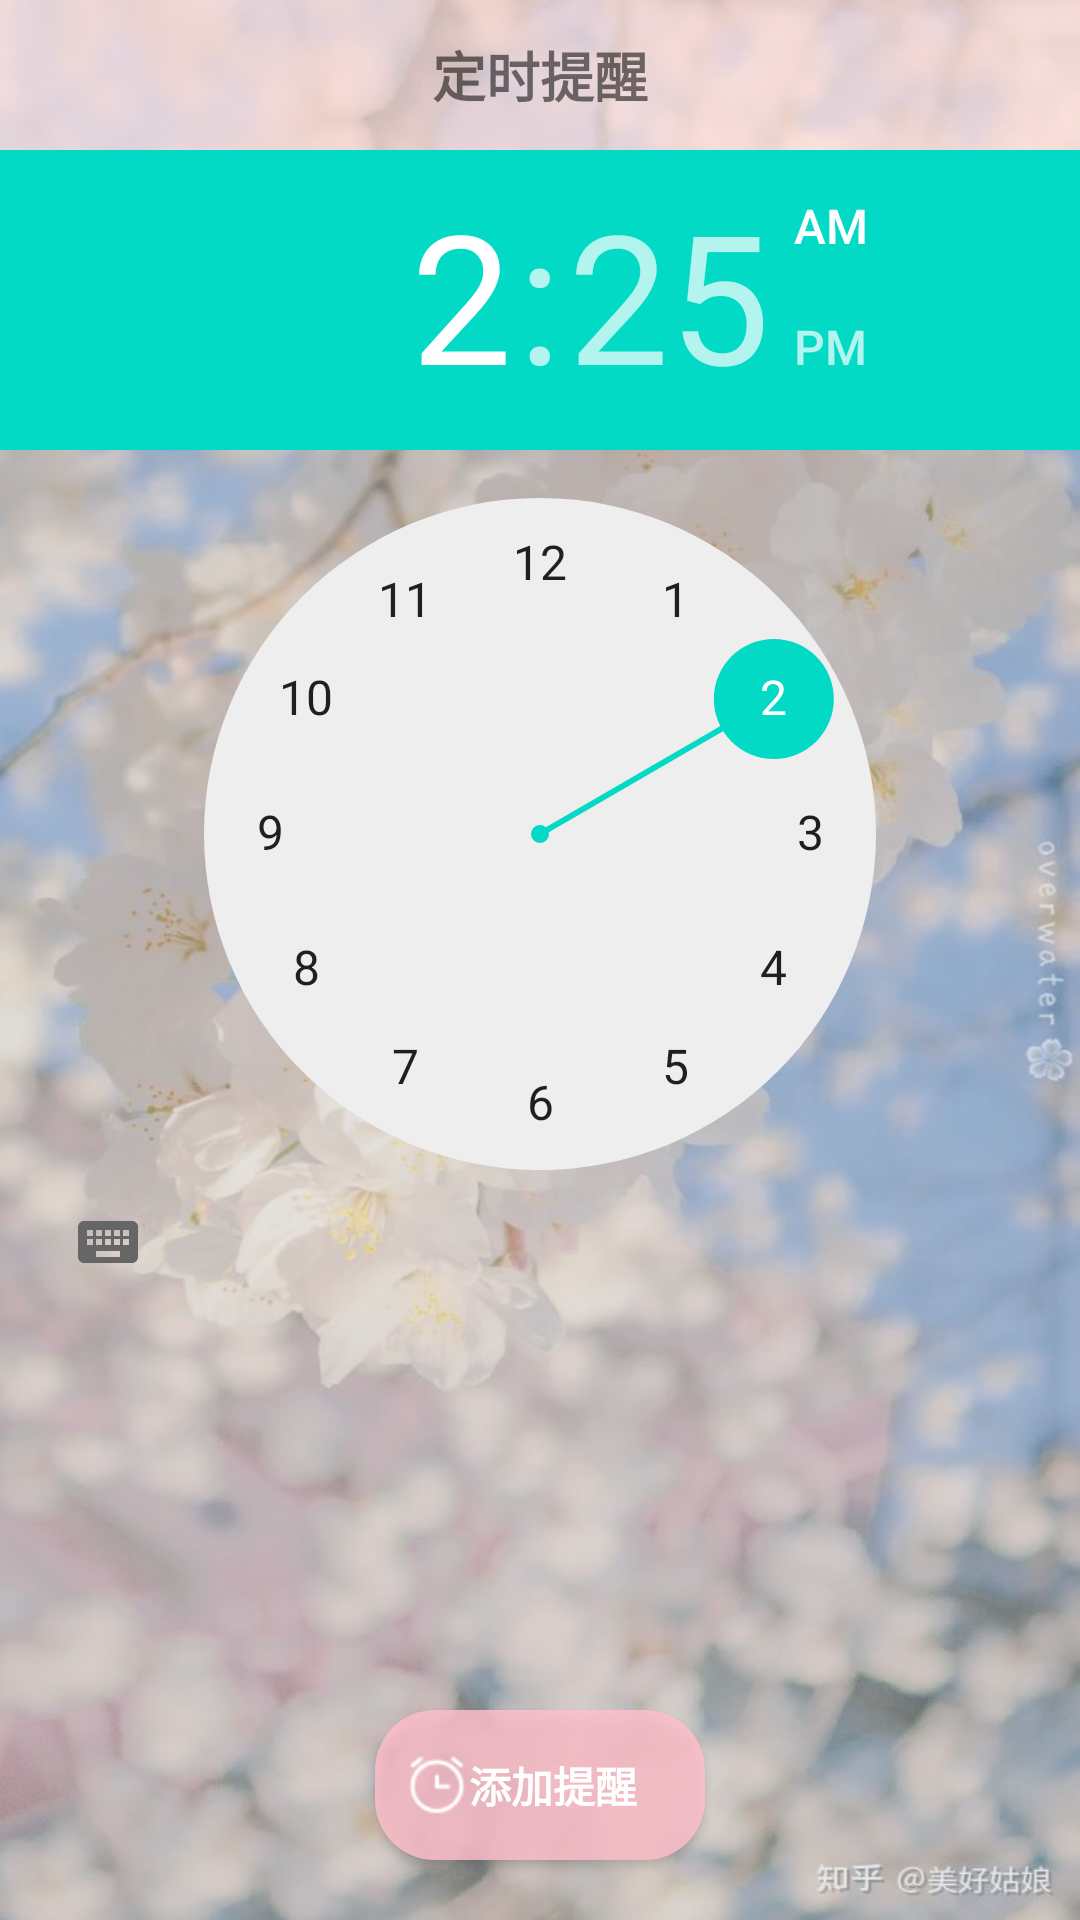

Layout XML and referenced resources for this Android screen:
<!-- AndroidManifest.xml: application theme AppTheme -->
<!-- res/layout/activity_alarm.xml -->
<?xml version="1.0" encoding="utf-8"?>
<RelativeLayout xmlns:android="http://schemas.android.com/apk/res/android"
    android:layout_width="match_parent"
    android:layout_height="match_parent"
    android:orientation="vertical"
    android:background="@mipmap/alarm">
    <RelativeLayout
        android:id="@+id/alarm"
        android:layout_width="match_parent"
        android:layout_height="50dp"
        android:background="@color/rose">
        <ImageView
            android:id="@+id/alarm_iv_back"
            android:layout_width="wrap_content"
            android:layout_height="match_parent"
            android:src="@mipmap/it_back"
            android:onClick="onClick"
            android:layout_marginLeft="10dp"/>
        <TextView
            android:layout_width="wrap_content"
            android:layout_height="wrap_content"
            android:layout_centerInParent="true"
            android:text="@string/message_alarm"
            android:textSize="18sp"
            android:textStyle="bold"/>
    </RelativeLayout>

    <TimePicker
        android:id="@+id/dialog_alarm_dp"
        android:layout_width="match_parent"
        android:layout_height="match_parent"
        android:layout_below="@id/alarm"
        android:background="@color/grey" />
    <Button
        android:id="@+id/alarm_btn_set"
        android:layout_width="110dp"
        android:layout_height="50dp"
        android:layout_alignParentBottom="true"
        android:background="@drawable/main_recordbtn_bg"
        android:layout_centerHorizontal="true"
        android:layout_marginBottom="20dp"
        android:text="@string/add_alarm"
        android:textStyle="bold"
        android:padding="10dp"
        android:textColor="@color/white"
        android:drawableLeft="@mipmap/add_alarm"
        android:gravity="center_vertical"/>
</RelativeLayout>
<!-- resources referenced by this layout -->
<resources>
  <color name="grey">#63C3C6C8</color>
  <color name="rose">#C9FFE4E1</color>
  <color name="white">#ffffff</color>
  <!-- drawable main_recordbtn_bg (drawable) -->
  <?xml version="1.0" encoding="utf-8"?>
  <shape xmlns:android="http://schemas.android.com/apk/res/android"
      android:shape="rectangle">
      <solid android:color="@color/pink"/>
      
      <corners android:radius="20dp"/>
  </shape>
  <!-- mipmap add_alarm: png bitmap (mipmap-hdpi, 961 bytes) -->
  <!-- mipmap alarm: jpg bitmap (mipmap-xxxhdpi, 82854 bytes) -->
  <string name="add_alarm">添加提醒</string>
  <string name="message_alarm">定时提醒</string>
  <color name="pink">#D2FFC0CB</color>
</resources>
